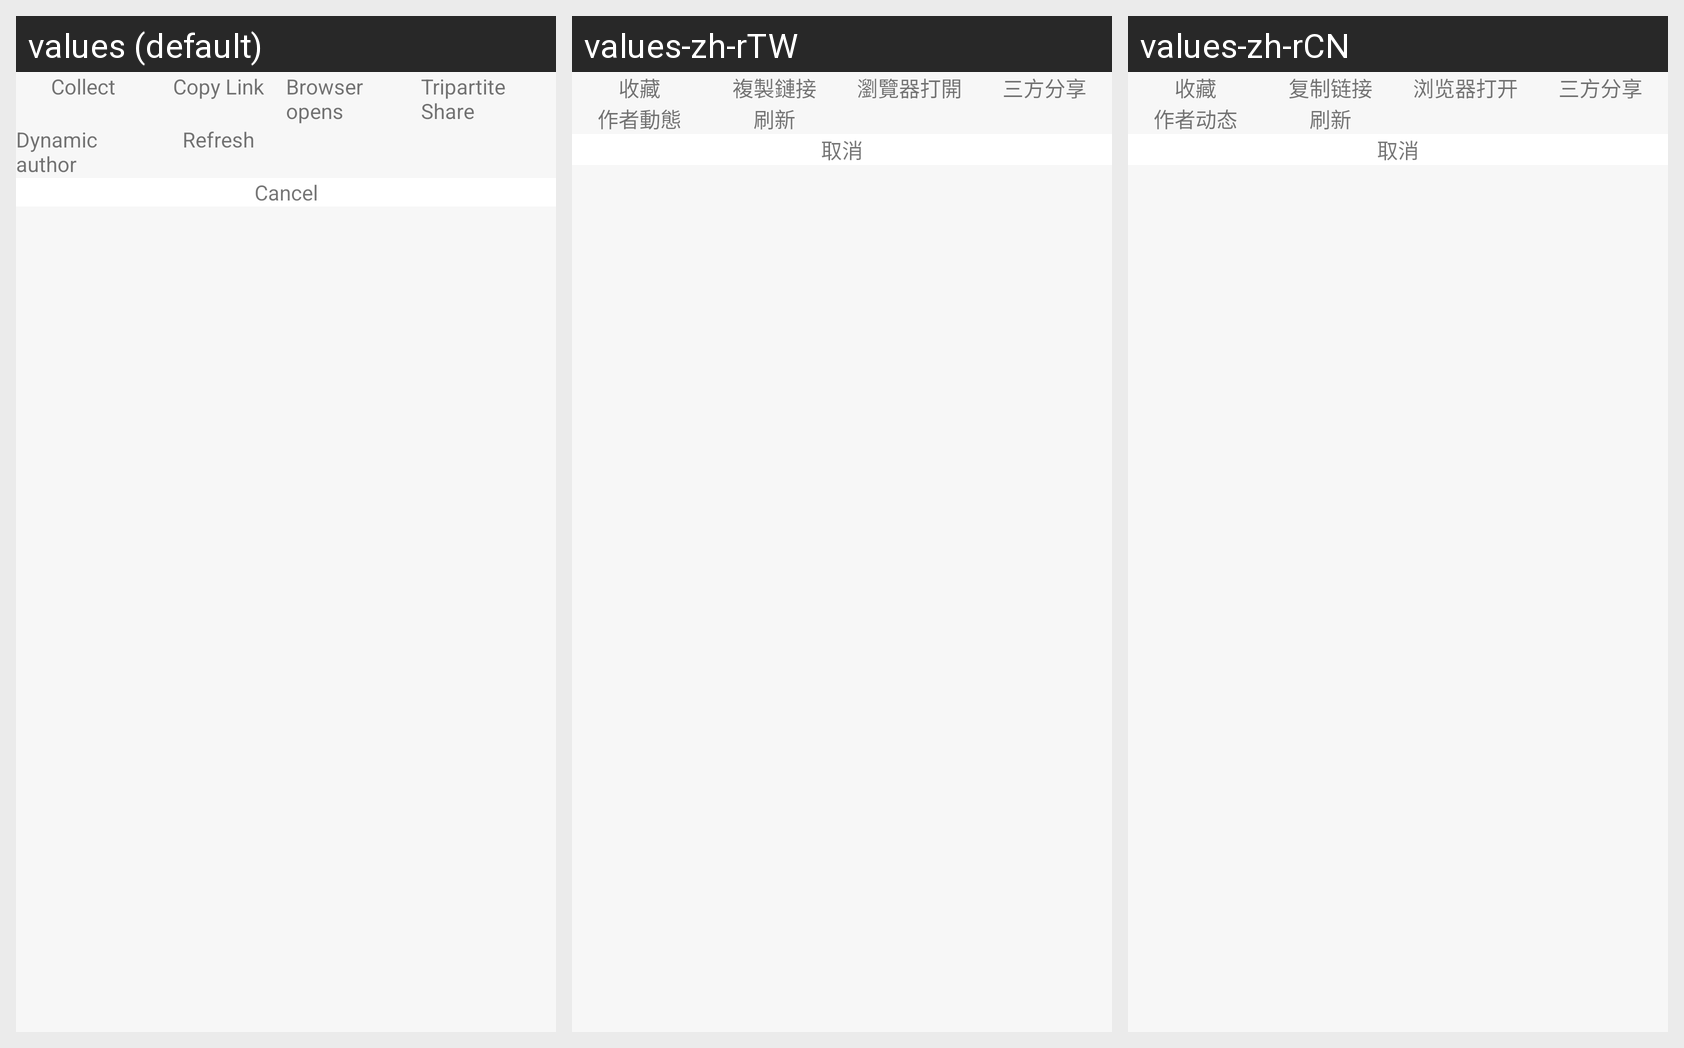

Strings drawn on this Android screen and how each of the app's shown locales translates them:
Android screen res/layout/dialog_bottom_sheet.xml rendered under 3 locales, left to right: values (default), values-zh-rTW, values-zh-rCN. Device: Nexus 5 (rendered at 1080×1920; each locale shown at half size, 540×960, under a caption strip naming it); theme PlayNoActionBar.
Strings drawn on this screen, with the default value and each locale's value (text and hints the layout hard-codes, and strings that could not be matched under every locale, appear in the picture but are not listed):

collection
  values: Collect
  values-zh-rTW: 收藏
  values-zh-rCN: 收藏

copy_link
  values: Copy Link
  values-zh-rTW: 複製鏈接
  values-zh-rCN: 复制链接

browser_open
  values: Browser opens
  values-zh-rTW: 瀏覽器打開
  values-zh-rCN: 浏览器打开

tripartite_sharing
  values: Tripartite Share
  values-zh-rTW: 三方分享
  values-zh-rCN: 三方分享

author_trends
  values: Dynamic author
  values-zh-rTW: 作者動態
  values-zh-rCN: 作者动态

refresh
  values: Refresh
  values-zh-rTW: 刷新
  values-zh-rCN: 刷新

cancel
  values: Cancel
  values-zh-rTW: 取消
  values-zh-rCN: 取消
